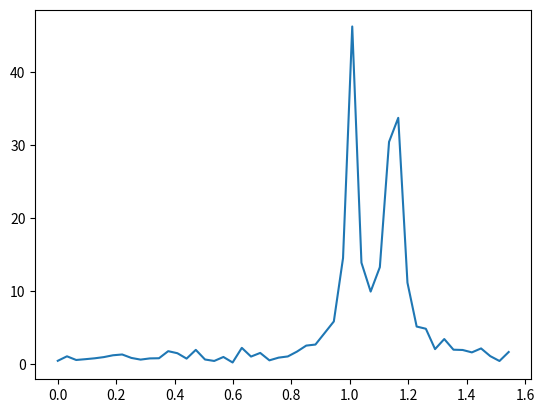

Reproduce this figure in Python.
import numpy as np
import matplotlib.pyplot as plt
import scipy as sp
from scipy.fft import fft, fftfreq

x = np.linspace(0, 10*np.pi, 100)
y = np.sin(2*np.pi*x) + np.sin(4*np.pi*x) + 0.1*np.random.randn(len(x))
N = len(y)
yf = fft(y)[:N//2]
xf = fftfreq(N, np.diff(x)[0])[:N//2]
plt.plot(xf, np.abs(yf))
plt.show()